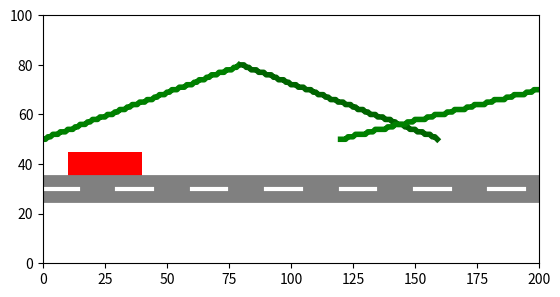

The script that saved this image:

import matplotlib.pyplot as plt
from matplotlib.animation import FuncAnimation

def dda_line(x1, y1, x2, y2):
    dx, dy = x2 - x1, y2 - y1
    steps = max(abs(dx), abs(dy))
    x_inc, y_inc = dx / steps, dy / steps

    x, y = x1, y1
    x_coords, y_coords = [], []

    for _ in range(steps):
        x_coords.append(round(x))
        y_coords.append(round(y))
        x += x_inc
        y += y_inc

    return x_coords, y_coords

fig, ax = plt.subplots()
ax.set_xlim(0, 200)
ax.set_ylim(0, 100)
ax.set_aspect('equal')

# Draw road using DDA
road_x, road_y = dda_line(0, 30, 200, 30)
ax.plot(road_x, road_y, color='gray', linewidth=20)

# Draw road markings using DDA
for i in range(0, 200, 30):
    mark_x, mark_y = dda_line(i, 30, i+15, 30)
    ax.plot(mark_x, mark_y, color='white', linewidth=3)

# Draw hills using DDA
hill1_x, hill1_y = dda_line(0, 50, 80, 80)
hill2_x, hill2_y = dda_line(80, 80, 160, 50)
hill3_x, hill3_y = dda_line(120, 50, 200, 70)

ax.plot(hill1_x, hill1_y, color='green', linewidth=4)
ax.plot(hill2_x, hill2_y, color='darkgreen', linewidth=4)
ax.plot(hill3_x, hill3_y, color='green', linewidth=4)

# Car
car_body = plt.Rectangle((10, 35), width=30, height=10, facecolor='red')
wheel1 = plt.Circle((15, 30), radius=4, facecolor='black')
wheel2 = plt.Circle((35, 30), radius=4, facecolor='black')

ax.add_patch(car_body)
ax.add_patch(wheel1)
ax.add_patch(wheel2)

def update(frame):
    # Move car
    x_offset = frame * 2
    car_body.set_xy((10 + x_offset, 35))
    wheel1.set_center((15 + x_offset, 30))
    wheel2.set_center((35 + x_offset, 30))
    
    return car_body, wheel1, wheel2

ani = FuncAnimation(fig, update, frames=range(0, 80), interval=50, blit=True, repeat=True)
plt.show()